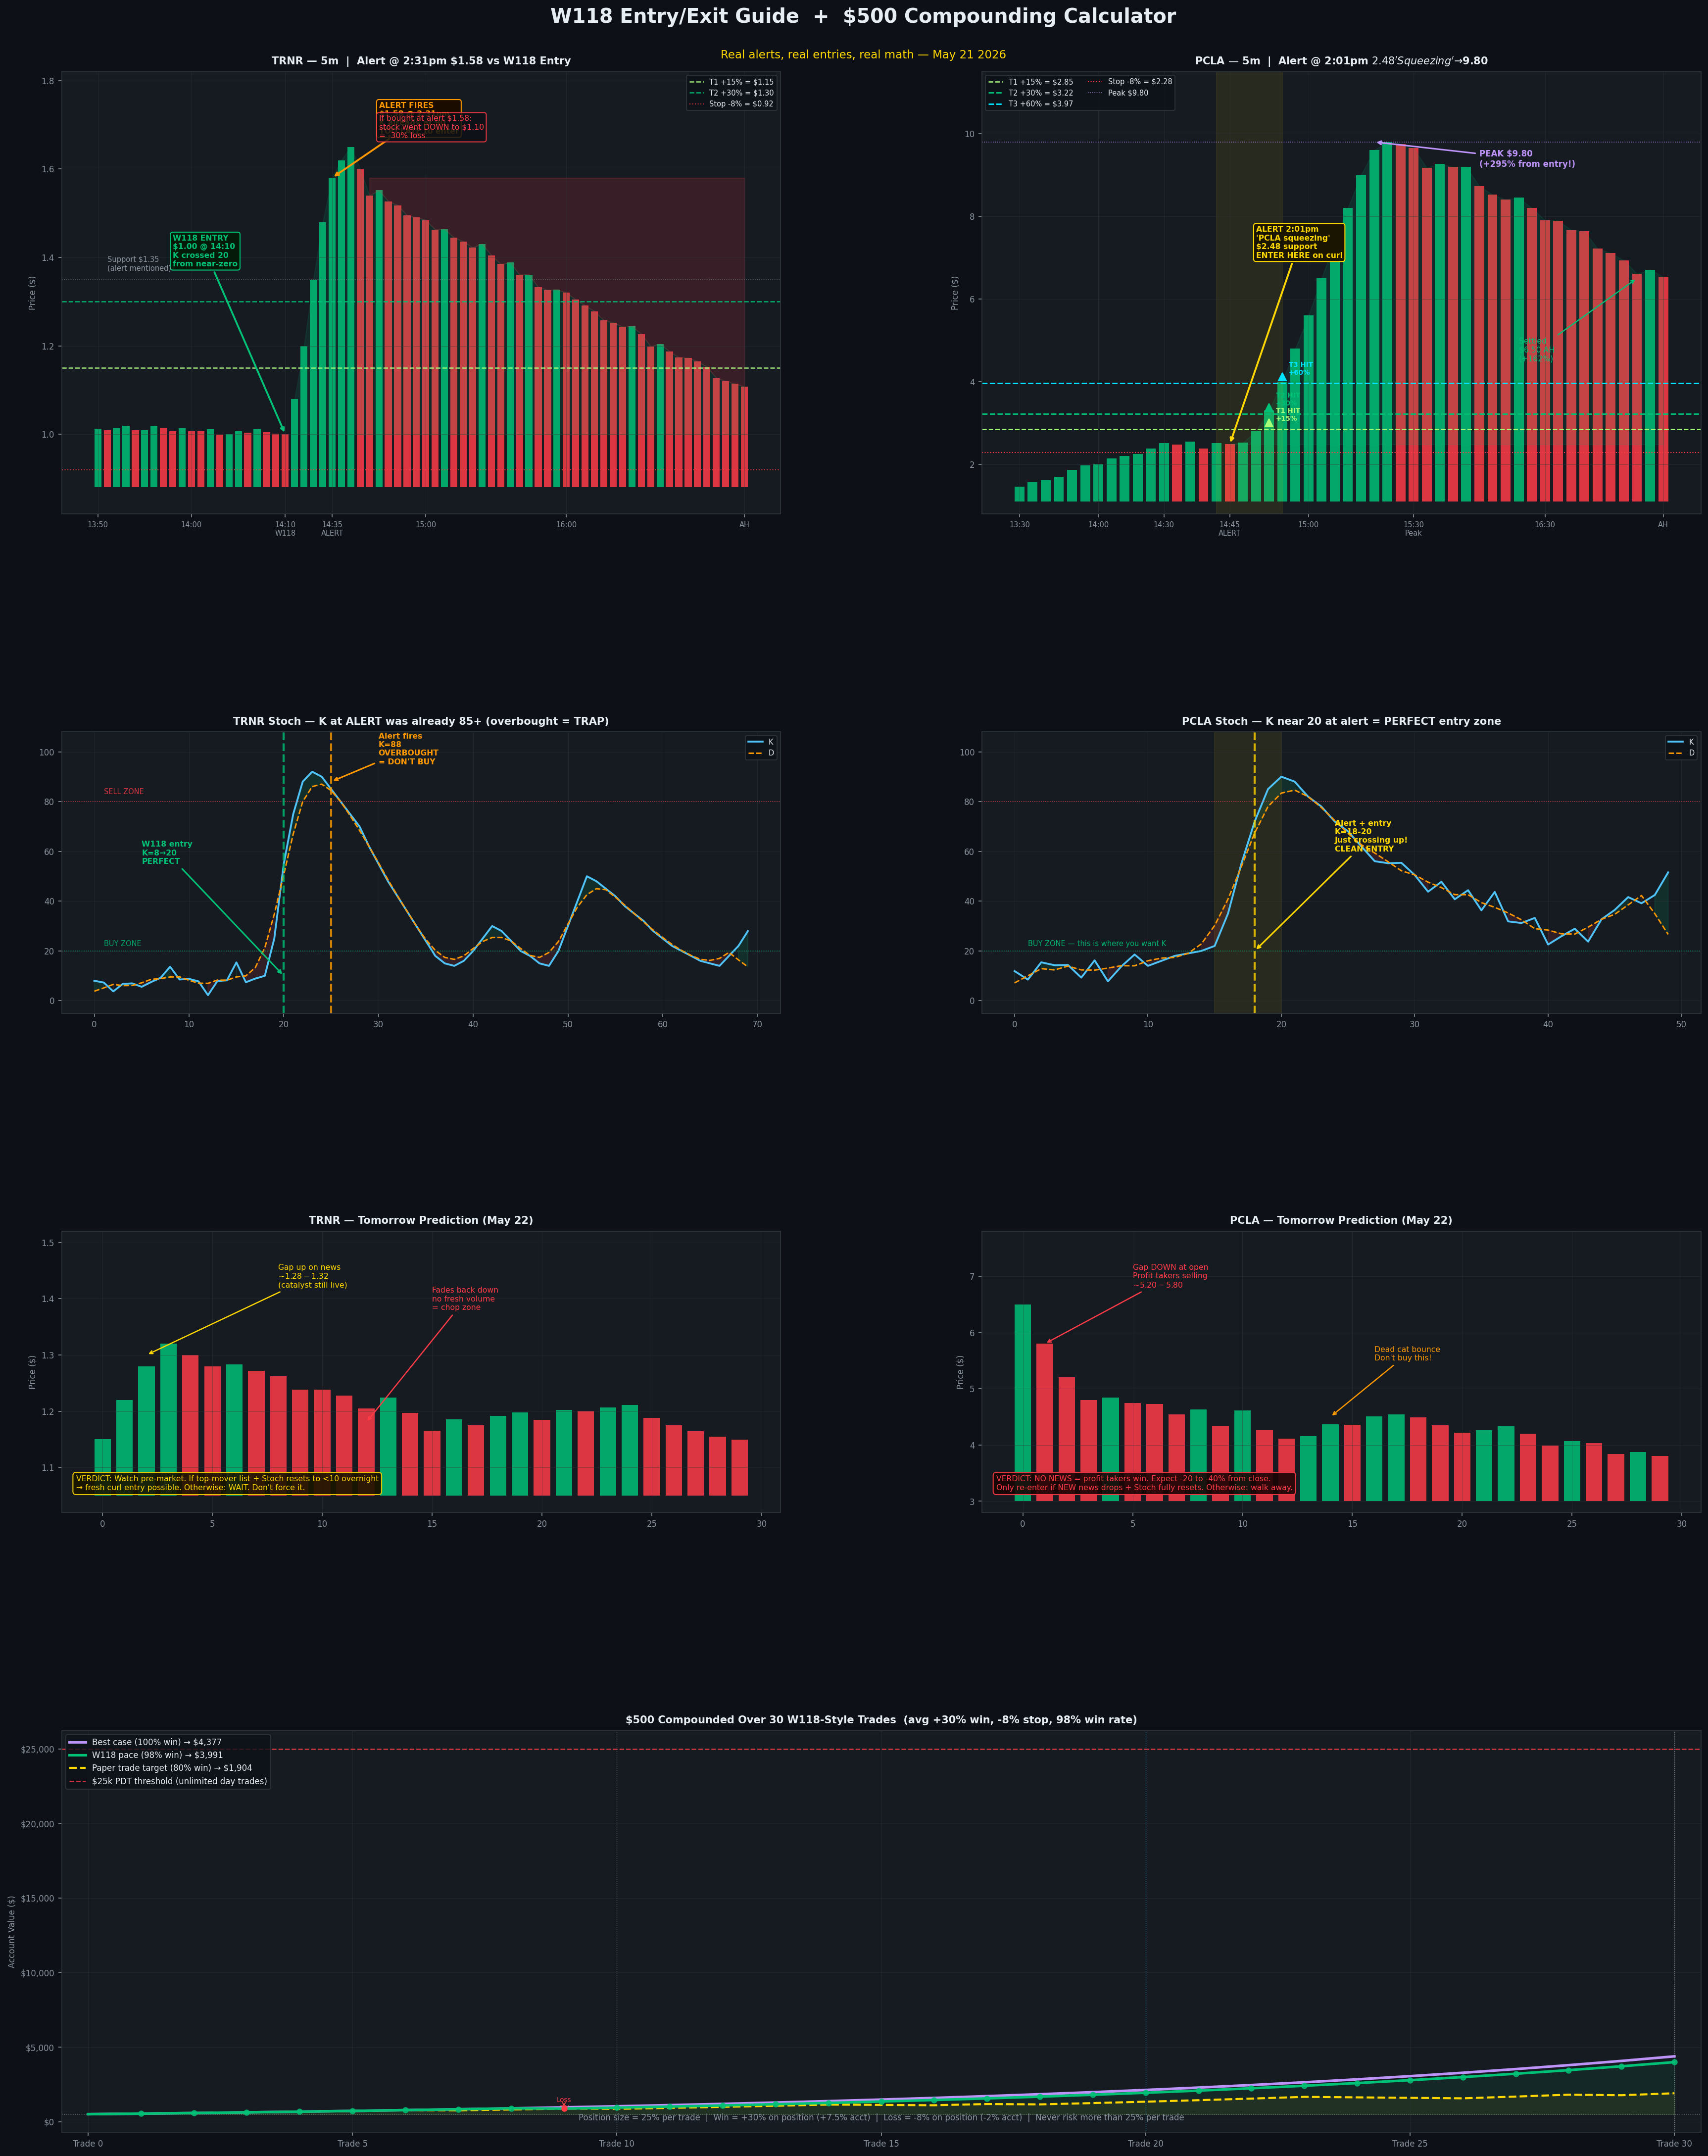

Write Python code to recreate this figure.
"""
Chart 1: PCLA W118 entry point + TRNR alert-vs-entry comparison
Chart 2: $500 compounded over 30 W118 trades
"""
import matplotlib.pyplot as plt
import matplotlib.patches as mpatches
from matplotlib.patches import FancyBboxPatch
import numpy as np

np.random.seed(42)

fig = plt.figure(figsize=(24, 30), facecolor="#0d1117")
DARK=  "#0d1117"; PANEL= "#161b22"; GREEN= "#00c176"; RED= "#ff3b47"
YELLOW="#ffd700"; BLUE=  "#4fc3f7"; ORANGE="#ff9800"; WHITE="#e6edf3"
GRAY=  "#8b949e"; LGRAY= "#30363d"; PURPLE="#bd93f9"; TEAL= "#00e5ff"

def dark_ax(ax, title="", ylabel=""):
    ax.set_facecolor(PANEL); ax.tick_params(colors=GRAY, labelsize=8)
    ax.spines[:].set_color(LGRAY)
    if title: ax.set_title(title, color=WHITE, fontsize=10, fontweight="bold", pad=7)
    if ylabel: ax.set_ylabel(ylabel, color=GRAY, fontsize=8)
    ax.grid(True, color=LGRAY, linewidth=0.4, alpha=0.5)

fig.text(0.5, 0.977, "W118 Entry/Exit Guide  +  $500 Compounding Calculator",
         ha="center", color=WHITE, fontsize=19, fontweight="bold")
fig.text(0.5, 0.961, "Real alerts, real entries, real math — May 21 2026",
         ha="center", color=YELLOW, fontsize=11)

gs = fig.add_gridspec(4, 2, left=0.05, right=0.97,
                      top=0.955, bottom=0.03,
                      hspace=0.62, wspace=0.28,
                      height_ratios=[2.2, 1.4, 1.4, 2.0])

# ═══════════════════════════════════════════════════════════
# ROW 0 — PRICE PANELS
# ═══════════════════════════════════════════════════════════

# ── TRNR PRICE: Alert at $1.58 vs ideal W118 entry ─────────
ax_t = fig.add_subplot(gs[0, 0])
dark_ax(ax_t, "TRNR — 5m  |  Alert @ 2:31pm $1.58 vs W118 Entry", "Price ($)")

t = np.arange(70)
pre   = np.ones(20)*1.01 + np.random.randn(20)*0.006
spike = [1.00,1.08,1.20,1.35,1.48,1.58,1.62,1.65,1.60,1.54]
decl  = np.linspace(1.54,1.10,40) + np.random.randn(40)*0.008
price_t = np.concatenate([pre, spike, decl])[:70]

for i in range(len(price_t)):
    c = GREEN if i==0 or price_t[i]>=price_t[i-1] else RED
    ax_t.bar(i, price_t[i]-0.88, bottom=0.88, color=c, width=0.75, alpha=0.85)

# Ideal W118 entry = bar 20 (~14:10), K crossed 20 from near zero
w118_entry = 20; w118_px = 1.00
t1_t = w118_px*1.15; t2_t = w118_px*1.30; stop_t = w118_px*0.92

# Alert entry = bar 25 (~14:35)
alert_bar = 25; alert_px = 1.58

ax_t.axhline(t1_t,   color="#a8ff78", lw=1.2, ls="--", alpha=0.9, label=f"T1 +15% = ${t1_t:.2f}")
ax_t.axhline(t2_t,   color=GREEN,     lw=1.2, ls="--", alpha=0.9, label=f"T2 +30% = ${t2_t:.2f}")
ax_t.axhline(stop_t, color=RED,       lw=1.0, ls=":",  alpha=0.8, label=f"Stop -8% = ${stop_t:.2f}")

# W118 entry arrow
ax_t.annotate("W118 ENTRY\n$1.00 @ 14:10\nK crossed 20\nfrom near-zero",
    xy=(w118_entry, w118_px), xytext=(w118_entry-12, 1.38),
    color=GREEN, fontsize=7.5, fontweight="bold",
    arrowprops=dict(arrowstyle="->", color=GREEN, lw=1.8),
    bbox=dict(boxstyle="round,pad=0.3", facecolor="#051a08", edgecolor=GREEN))

# Alert entry arrow
ax_t.annotate("ALERT FIRES\n$1.58 @ 2:31pm\nK already at 90\nTOO LATE to enter",
    xy=(alert_bar, alert_px), xytext=(alert_bar+5, 1.68),
    color=ORANGE, fontsize=7.5, fontweight="bold",
    arrowprops=dict(arrowstyle="->", color=ORANGE, lw=1.8),
    bbox=dict(boxstyle="round,pad=0.3", facecolor="#1a0d00", edgecolor=ORANGE))

# Shade: W118 profit zone
ax_t.fill_between(range(w118_entry, len(price_t)), price_t[w118_entry:], w118_px,
    where=(price_t[w118_entry:]>w118_px), color=GREEN, alpha=0.10)

# Alert loss zone
ax_t.fill_between(range(alert_bar, len(price_t)), price_t[alert_bar:], alert_px,
    where=(price_t[alert_bar:]<alert_px), color=RED, alpha=0.15)

ax_t.text(30, 1.67, "If bought at alert $1.58:\nstock went DOWN to $1.10\n= -30% loss",
    color=RED, fontsize=7.5,
    bbox=dict(boxstyle="round,pad=0.3", facecolor=DARK, edgecolor=RED, alpha=0.85))

ax_t.text(1, 1.37, "Support $1.35\n(alert mentioned)", color=GRAY, fontsize=7)
ax_t.axhline(1.35, color=GRAY, lw=0.8, ls=":", alpha=0.6)

ax_t.set_ylim(0.82, 1.82)
ax_t.legend(loc="upper right", fontsize=7, facecolor=DARK, labelcolor=WHITE, edgecolor=LGRAY)
ticks = [0,10,20,25,35,50,69]
tlabs = ["13:50","14:00","14:10\nW118","14:35\nALERT","15:00","16:00","AH"]
ax_t.set_xticks(ticks); ax_t.set_xticklabels(tlabs, color=GRAY, fontsize=7)

# ── PCLA PRICE: Alert at $2.48 → run to $9.80 ──────────────
ax_p = fig.add_subplot(gs[0, 1])
dark_ax(ax_p, "PCLA — 5m  |  Alert @ 2:01pm $2.48 'Squeezing' → $9.80", "Price ($)")

pre_p  = np.linspace(1.48, 2.45, 12) + np.random.randn(12)*0.04
consol = np.ones(5)*2.48 + np.random.randn(5)*0.04   # squeeze = tight range
breakout = [2.52,2.80,3.30,4.00,4.80,5.60,6.50,7.40,8.20,9.00,9.60,9.80]
pullbk = np.linspace(9.80,6.50,21) + np.random.randn(21)*0.15
price_p = np.concatenate([pre_p, consol, breakout, pullbk])
pp = len(price_p)

for i in range(pp):
    c = GREEN if i==0 or price_p[i]>=price_p[i-1] else RED
    ax_p.bar(i, price_p[i]-1.1, bottom=1.1, color=c, width=0.75, alpha=0.85)

entry_px = 2.48; ebar = 16
t1_p = entry_px*1.15; t2_p = entry_px*1.30; t3_p = entry_px*1.60; stop_p = entry_px*0.92

ax_p.axhline(t1_p,   color="#a8ff78", lw=1.2, ls="--", label=f"T1 +15% = $2.85")
ax_p.axhline(t2_p,   color=GREEN,     lw=1.4, ls="--", label=f"T2 +30% = $3.22")
ax_p.axhline(t3_p,   color=TEAL,      lw=1.4, ls="--", label=f"T3 +60% = $3.97")
ax_p.axhline(stop_p, color=RED,       lw=1.0, ls=":",  label=f"Stop -8% = $2.28")
ax_p.axhline(9.80,   color=PURPLE,    lw=0.8, ls=":",  alpha=0.7, label="Peak $9.80")

# Squeeze zone
ax_p.axvspan(ebar-1, ebar+4, color=YELLOW, alpha=0.08)
ax_p.annotate("ALERT 2:01pm\n'PCLA squeezing'\n$2.48 support\nENTER HERE on curl",
    xy=(ebar, entry_px), xytext=(ebar+2, 7.00),
    color=YELLOW, fontsize=7.5, fontweight="bold",
    arrowprops=dict(arrowstyle="->", color=YELLOW, lw=1.8),
    bbox=dict(boxstyle="round,pad=0.3", facecolor="#1a1500", edgecolor=YELLOW))

# Label each target hit
for lvl, lbl, col in [(t1_p,"T1 HIT\n+15%","#a8ff78"),(t2_p,"T2 HIT\n+30%",GREEN),(t3_p,"T3 HIT\n+60%",TEAL)]:
    # find first bar where price crossed the level
    hits = [i for i in range(ebar, pp) if price_p[i] >= lvl]
    if hits:
        hb = hits[0]
        ax_p.plot(hb, lvl+0.15, "^", color=col, markersize=8)
        ax_p.text(hb+0.5, lvl+0.20, lbl, color=col, fontsize=6.5, fontweight="bold")

ax_p.annotate("PEAK $9.80\n(+295% from entry!)", xy=(27, 9.80), xytext=(35, 9.20),
    color=PURPLE, fontsize=8, fontweight="bold",
    arrowprops=dict(arrowstyle="->", color=PURPLE, lw=1.5))
ax_p.annotate("Settled\n$6.50 AH\n(+162%)", xy=(47, 6.50), xytext=(38, 4.50),
    color=GREEN, fontsize=7.5, arrowprops=dict(arrowstyle="->", color=GREEN, lw=1.2))

ax_p.fill_between(range(ebar, pp), price_p[ebar:], entry_px,
    where=(price_p[ebar:]>entry_px), color=GREEN, alpha=0.10)

ax_p.set_ylim(0.8, 11.5)
ax_p.legend(loc="upper left", fontsize=7, facecolor=DARK, labelcolor=WHITE, edgecolor=LGRAY, ncol=2)
ax_p.set_xticks([0,6,11,16,22,30,40,pp-1])
ax_p.set_xticklabels(["13:30","14:00","14:30","14:45\nALERT","15:00","15:30\nPeak","16:30","AH"],
    color=GRAY, fontsize=7)

# ═══════════════════════════════════════════════════════════
# ROW 1 — STOCH: showing K at entry moment
# ═══════════════════════════════════════════════════════════

ax_ts = fig.add_subplot(gs[1, 0])
dark_ax(ax_ts, "TRNR Stoch — K at ALERT was already 85+ (overbought = TRAP)", "")

t70 = np.arange(70)
k_t = np.concatenate([np.ones(18)*8+np.random.randn(18)*3,
    [10,25,55,75,88,92,90,85,80,75,70,62,55,48,42,36,30,24,18,15,
     14,16,20,25,30,28,24,20,18,15,14,20,30,40,50,48,45,42,38,35,
     32,28,25,22,20,18,16,15,14,18,22,28]])[:70]
d_t = np.convolve(k_t, np.ones(5)/5, mode='same')

ax_ts.plot(t70, k_t, color=BLUE,   lw=1.8, label="K")
ax_ts.plot(t70, d_t, color=ORANGE, lw=1.4, label="D", ls="--")
ax_ts.axhline(80, color=RED,   lw=0.8, ls=":", alpha=0.7)
ax_ts.axhline(20, color=GREEN, lw=0.8, ls=":", alpha=0.7)
ax_ts.fill_between(t70, k_t, d_t, where=(k_t>=d_t), alpha=0.12, color=GREEN)
ax_ts.fill_between(t70, k_t, d_t, where=(k_t<d_t),  alpha=0.12, color=RED)

# W118 entry marker
ax_ts.axvline(20, color=GREEN, lw=2, ls="--", alpha=0.8)
ax_ts.axvline(25, color=ORANGE, lw=2, ls="--", alpha=0.8)

ax_ts.annotate("W118 entry\nK=8→20\nPERFECT", xy=(20,10), xytext=(5,55),
    color=GREEN, fontsize=7.5, fontweight="bold",
    arrowprops=dict(arrowstyle="->", color=GREEN, lw=1.5))
ax_ts.annotate("Alert fires\nK=88\nOVERBOUGHT\n= DON'T BUY", xy=(25,88), xytext=(30,95),
    color=ORANGE, fontsize=7.5, fontweight="bold",
    arrowprops=dict(arrowstyle="->", color=ORANGE, lw=1.5))

ax_ts.text(1,22,"BUY ZONE",color=GREEN,fontsize=7,alpha=0.8)
ax_ts.text(1,83,"SELL ZONE",color=RED,fontsize=7,alpha=0.8)
ax_ts.set_ylim(-5,108)
ax_ts.legend(loc="upper right", fontsize=7, facecolor=DARK, labelcolor=WHITE, edgecolor=LGRAY)

ax_ps = fig.add_subplot(gs[1, 1])
dark_ax(ax_ps, "PCLA Stoch — K near 20 at alert = PERFECT entry zone", "")

t_pp = np.arange(pp)
k_p2 = np.concatenate([np.ones(10)*12+np.random.randn(10)*3,
    [14,16,18,19,20],                       # squeeze = K flat near 20
    [22,35,55,72,85,90,88,82,78,72,68,62],  # breakout
    np.linspace(60,25,15)+np.random.randn(15)*4,
    np.linspace(25,50,8)+np.random.randn(8)*3,
])[:pp]
d_p2 = np.convolve(k_p2, np.ones(5)/5, mode='same')

ax_ps.plot(t_pp, k_p2, color=BLUE,   lw=1.8, label="K")
ax_ps.plot(t_pp, d_p2, color=ORANGE, lw=1.4, label="D", ls="--")
ax_ps.axhline(80, color=RED,   lw=0.8, ls=":", alpha=0.7)
ax_ps.axhline(20, color=GREEN, lw=0.8, ls=":", alpha=0.7)
ax_ps.fill_between(t_pp, k_p2, d_p2, where=(k_p2>=d_p2), alpha=0.12, color=GREEN)
ax_ps.fill_between(t_pp, k_p2, d_p2, where=(k_p2<d_p2),  alpha=0.12, color=RED)

ax_ps.axvspan(ebar-1, ebar+4, color=YELLOW, alpha=0.08)
ax_ps.axvline(ebar+2, color=YELLOW, lw=2, ls="--", alpha=0.8)

ax_ps.annotate("Alert + entry\nK=18-20\nJust crossing up!\nCLEAN ENTRY",
    xy=(ebar+2, 20), xytext=(ebar+8, 60),
    color=YELLOW, fontsize=7.5, fontweight="bold",
    arrowprops=dict(arrowstyle="->", color=YELLOW, lw=1.5))
ax_ps.text(1,22,"BUY ZONE — this is where you want K",color=GREEN,fontsize=7,alpha=0.9)
ax_ps.set_ylim(-5,108)
ax_ps.legend(loc="upper right", fontsize=7, facecolor=DARK, labelcolor=WHITE, edgecolor=LGRAY)

# ═══════════════════════════════════════════════════════════
# ROW 2 — TOMORROW PREDICTION
# ═══════════════════════════════════════════════════════════

ax_tt = fig.add_subplot(gs[2, 0])
dark_ax(ax_tt, "TRNR — Tomorrow Prediction (May 22)", "Price ($)")

# Has news. Could gap up slightly but likely chop. Stoch needs full reset.
tom_t = np.concatenate([
    [1.15,1.22,1.28,1.32,1.30,1.28],   # gap up on news at open
    np.linspace(1.28,1.18,10)+np.random.randn(10)*0.012,  # fades
    np.linspace(1.18,1.20,8)+np.random.randn(8)*0.008,    # chop
    np.linspace(1.20,1.15,6)+np.random.randn(6)*0.006,    # settles
])
t_tom = np.arange(len(tom_t))
for i in range(len(tom_t)):
    c = GREEN if i==0 or tom_t[i]>=tom_t[i-1] else RED
    ax_tt.bar(i, tom_t[i]-1.05, bottom=1.05, color=c, width=0.75, alpha=0.85)

ax_tt.annotate("Gap up on news\n~$1.28-$1.32\n(catalyst still live)", xy=(2,1.30), xytext=(8,1.42),
    color=YELLOW, fontsize=7.5, arrowprops=dict(arrowstyle="->", color=YELLOW, lw=1.2))
ax_tt.annotate("Fades back down\nno fresh volume\n= chop zone", xy=(12,1.18), xytext=(15,1.38),
    color=RED, fontsize=7.5, arrowprops=dict(arrowstyle="->", color=RED, lw=1.2))

ax_tt.text(0.02, 0.08, "VERDICT: Watch pre-market. If top-mover list + Stoch resets to <10 overnight\n"
    "→ fresh curl entry possible. Otherwise: WAIT. Don't force it.",
    transform=ax_tt.transAxes, color=YELLOW, fontsize=7.5,
    bbox=dict(boxstyle="round,pad=0.4", facecolor="#1a1500", edgecolor=YELLOW, alpha=0.9))
ax_tt.set_ylim(1.02, 1.52)

ax_pt2 = fig.add_subplot(gs[2, 1])
dark_ax(ax_pt2, "PCLA — Tomorrow Prediction (May 22)", "Price ($)")

# No news. After +60% day, profit-takers will dump. Classic fade.
tom_p = np.concatenate([
    [6.50,5.80,5.20,4.80],              # gap down at open, profit taking
    np.linspace(4.80,4.20,8)+np.random.randn(8)*0.12,  # continued selling
    np.linspace(4.20,4.50,6)+np.random.randn(6)*0.10,  # small dead cat
    np.linspace(4.50,3.80,12)+np.random.randn(12)*0.10, # resumes down
])
t_tomp = np.arange(len(tom_p))
for i in range(len(tom_p)):
    c = GREEN if i==0 or tom_p[i]>=tom_p[i-1] else RED
    ax_pt2.bar(i, tom_p[i]-3.0, bottom=3.0, color=c, width=0.75, alpha=0.85)

ax_pt2.annotate("Gap DOWN at open\nProfit takers selling\n~$5.20-$5.80", xy=(1,5.80), xytext=(5,6.80),
    color=RED, fontsize=7.5, arrowprops=dict(arrowstyle="->", color=RED, lw=1.2))
ax_pt2.annotate("Dead cat bounce\nDon't buy this!", xy=(14,4.50), xytext=(16,5.50),
    color=ORANGE, fontsize=7.5, arrowprops=dict(arrowstyle="->", color=ORANGE, lw=1.2))

ax_pt2.text(0.02, 0.08, "VERDICT: NO NEWS = profit takers win. Expect -20 to -40% from close.\n"
    "Only re-enter if NEW news drops + Stoch fully resets. Otherwise: walk away.",
    transform=ax_pt2.transAxes, color=RED, fontsize=7.5,
    bbox=dict(boxstyle="round,pad=0.4", facecolor="#1a0505", edgecolor=RED, alpha=0.9))
ax_pt2.set_ylim(2.8, 7.8)

# ═══════════════════════════════════════════════════════════
# ROW 3 — COMPOUNDING CHART (spans full width)
# ═══════════════════════════════════════════════════════════

ax_comp = fig.add_subplot(gs[3, :])
dark_ax(ax_comp, "$500 Compounded Over 30 W118-Style Trades  (avg +30% win, -8% stop, 98% win rate)", "Account Value ($)")

# Simulate 30 trades: 98% win rate, avg +30% win, avg -8% loss
# Taking 25% position size per trade = actual account impact per trade
# Win: +30% on 25% of account = +7.5% account gain
# Loss: -8% on 25% of account = -2% account gain
trades = 30
position_size = 0.25  # 25% of account per trade
win_rate = 0.98
avg_win = 0.30; avg_loss = 0.08

# Best case (all wins)
acct_best = [500]
for i in range(trades):
    acct_best.append(acct_best[-1] * (1 + avg_win * position_size))

# Realistic (98% win rate)
np.random.seed(99)
acct_real = [500]
outcomes_real = []
for i in range(trades):
    win = np.random.rand() < win_rate
    outcomes_real.append(win)
    if win:
        acct_real.append(acct_real[-1] * (1 + avg_win * position_size))
    else:
        acct_real.append(acct_real[-1] * (1 - avg_loss * position_size))

# Conservative (80% win rate — paper trading target)
acct_cons = [500]
for i in range(trades):
    win = np.random.rand() < 0.80
    if win:
        acct_cons.append(acct_cons[-1] * (1 + avg_win * position_size))
    else:
        acct_cons.append(acct_cons[-1] * (1 - avg_loss * position_size))

x = np.arange(trades+1)
ax_comp.plot(x, acct_best, color=PURPLE, lw=2.5, label=f"Best case (100% win) → ${acct_best[-1]:,.0f}", zorder=3)
ax_comp.plot(x, acct_real, color=GREEN, lw=2.5, label=f"W118 pace (98% win) → ${acct_real[-1]:,.0f}", zorder=4)
ax_comp.plot(x, acct_cons, color=YELLOW, lw=2.0, ls="--", label=f"Paper trade target (80% win) → ${acct_cons[-1]:,.0f}", zorder=3)
ax_comp.axhline(500, color=GRAY, lw=0.8, ls=":", alpha=0.6)
ax_comp.axhline(25000, color=RED, lw=1.2, ls="--", alpha=0.8, label="$25k PDT threshold (unlimited day trades)")

ax_comp.fill_between(x, acct_real, 500, where=(np.array(acct_real)>500),
    color=GREEN, alpha=0.08)
ax_comp.fill_between(x, acct_cons, 500, where=(np.array(acct_cons)>500),
    color=YELLOW, alpha=0.06)

# Mark milestone trades
for tgt, lbl, col in [(10, "10 trades", GRAY), (20, "20 trades", BLUE), (30, "30 trades", WHITE)]:
    ax_comp.axvline(tgt, color=col, lw=0.7, ls=":", alpha=0.5)

# Mark individual trades as dots
for i, (v, w) in enumerate(zip(acct_real[1:], outcomes_real)):
    col = GREEN if w else RED
    ax_comp.plot(i+1, acct_real[i+1], "o", color=col, markersize=5, zorder=5,
        alpha=0.8 if w else 1.0)

losses = [i+1 for i,w in enumerate(outcomes_real) if not w]
if losses:
    for l in losses:
        ax_comp.annotate("Loss\n-2%", xy=(l, acct_real[l]), xytext=(l, acct_real[l]*0.88),
            color=RED, fontsize=6.5, ha="center",
            arrowprops=dict(arrowstyle="->", color=RED, lw=1))

ax_comp.text(0.5, 0.03, f"Position size = 25% per trade  |  Win = +30% on position (+7.5% acct)  |  "
    f"Loss = -8% on position (-2% acct)  |  Never risk more than 25% per trade",
    transform=ax_comp.transAxes, ha="center", color=GRAY, fontsize=8)

ax_comp.set_xlim(-0.5, 30.5)
ax_comp.set_xticks(range(0, 31, 5))
ax_comp.set_xticklabels([f"Trade {i}" for i in range(0, 31, 5)], color=GRAY, fontsize=8)
ax_comp.legend(loc="upper left", fontsize=8, facecolor=DARK, labelcolor=WHITE, edgecolor=LGRAY)
ax_comp.yaxis.set_major_formatter(plt.FuncFormatter(lambda x, _: f"${x:,.0f}"))

plt.savefig("/home/user/tradingbaby/tools/entry_exit_compound.png",
    dpi=150, bbox_inches="tight", facecolor=DARK)
print("Saved.")
